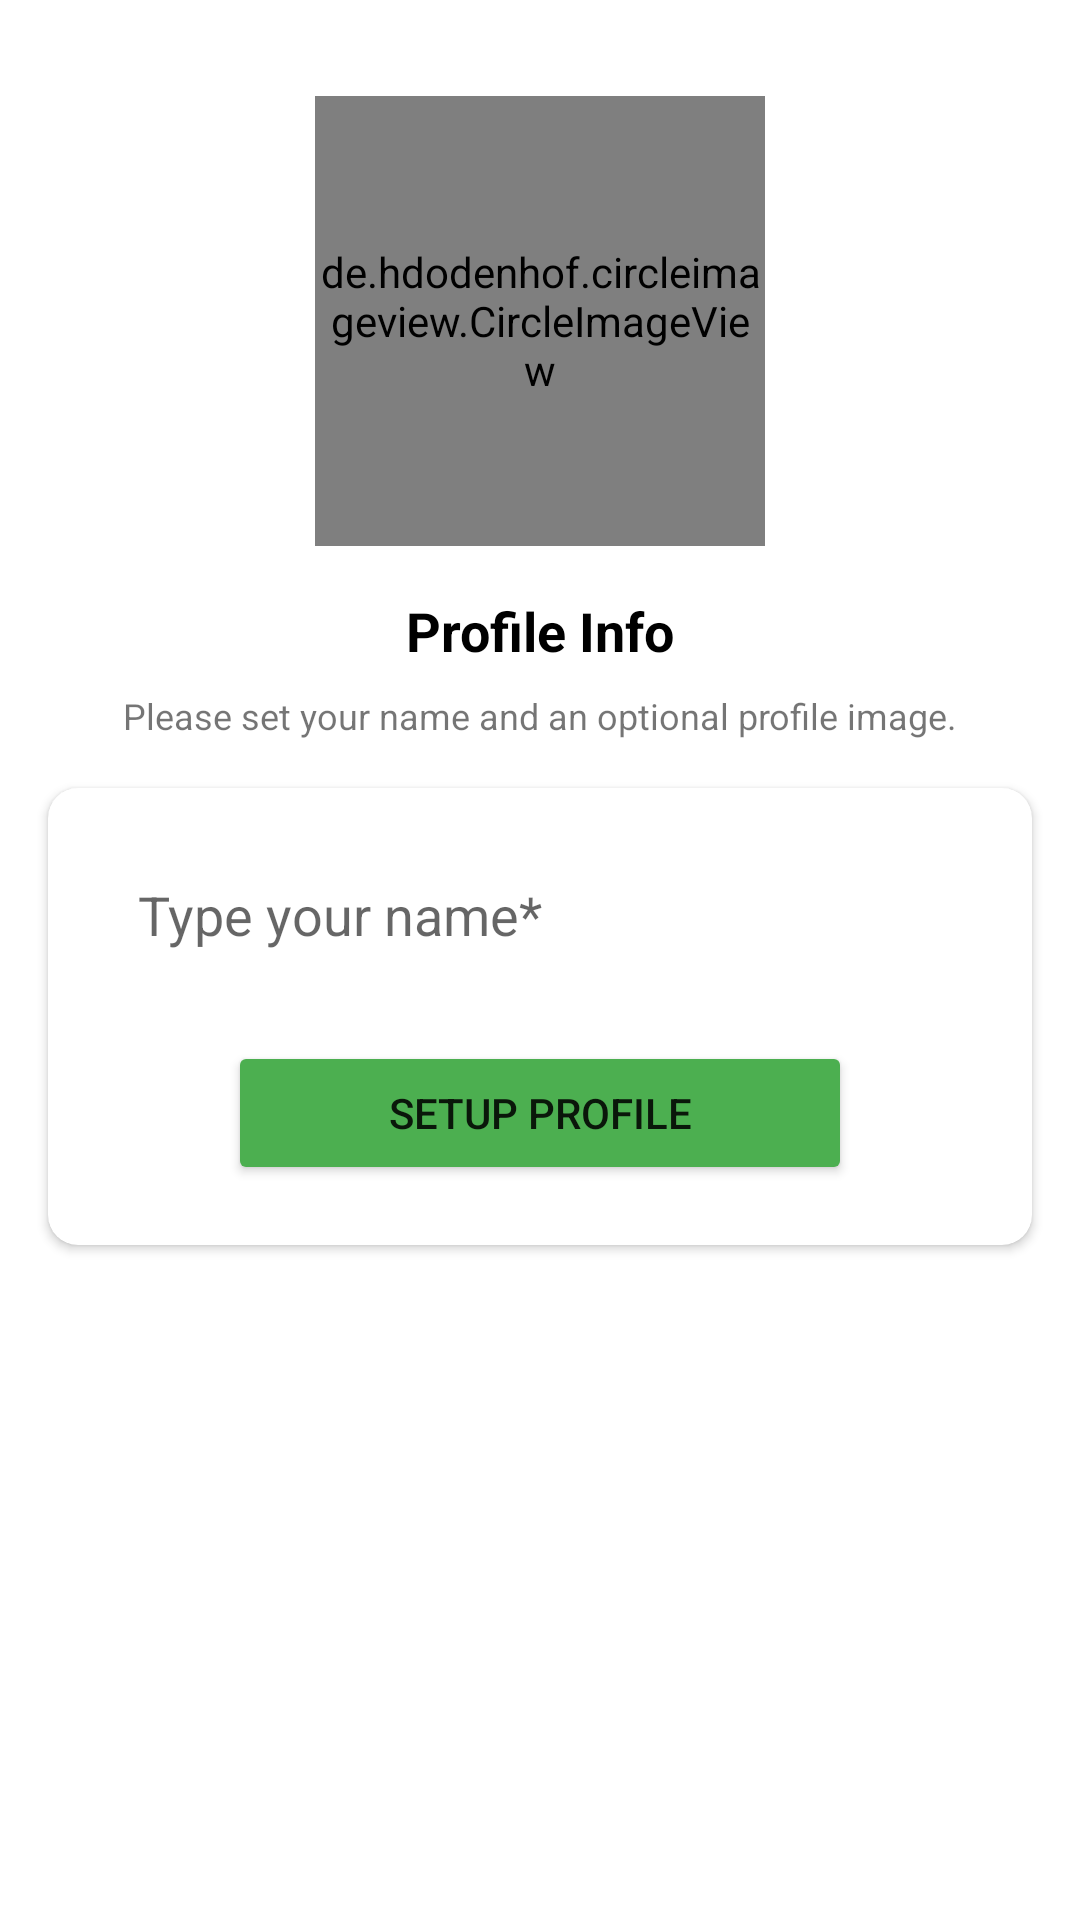

Write the Android layout XML for this screen, with the resource values it uses.
<!-- AndroidManifest.xml: application theme AppTheme -->
<!-- res/layout/activity_user_setup_screen.xml -->
<?xml version="1.0" encoding="utf-8"?>
<androidx.constraintlayout.widget.ConstraintLayout
    xmlns:android="http://schemas.android.com/apk/res/android"
    xmlns:app="http://schemas.android.com/apk/res-auto"
    xmlns:tools="http://schemas.android.com/tools"
    android:layout_width="match_parent"
    android:layout_height="match_parent">

    <de.hdodenhof.circleimageview.CircleImageView
        android:id="@+id/imageView"
        android:layout_width="150dp"
        android:layout_height="150dp"
        android:layout_marginTop="32dp"
        app:layout_constraintEnd_toEndOf="parent"
        app:layout_constraintStart_toStartOf="parent"
        app:layout_constraintTop_toTopOf="parent"
        android:src="@drawable/avatar" />

    <TextView
        android:id="@+id/phoneLbl"
        android:layout_width="wrap_content"
        android:layout_height="wrap_content"
        android:layout_marginTop="16dp"
        android:text="Profile Info"
        android:textColor="@color/black"
        android:textSize="18sp"
        android:textStyle="bold"
        app:layout_constraintEnd_toEndOf="@+id/imageView"
        app:layout_constraintStart_toStartOf="@+id/imageView"
        app:layout_constraintTop_toBottomOf="@+id/imageView" />

    <TextView
        android:id="@+id/textView4"
        android:layout_width="wrap_content"
        android:layout_height="wrap_content"
        android:layout_marginTop="8dp"
        android:gravity="center"
        android:text="Please set your name and an optional profile image."
        android:textSize="12sp"
        app:layout_constraintEnd_toEndOf="@+id/phoneLbl"
        app:layout_constraintStart_toStartOf="@+id/phoneLbl"
        app:layout_constraintTop_toBottomOf="@+id/phoneLbl" />

    <androidx.cardview.widget.CardView
        android:layout_width="match_parent"
        android:layout_height="wrap_content"
        android:layout_marginStart="16dp"
        android:layout_marginTop="16dp"
        android:layout_marginEnd="16dp"
        app:cardCornerRadius="10dp"
        app:layout_constraintEnd_toEndOf="parent"
        app:layout_constraintStart_toStartOf="parent"
        app:layout_constraintTop_toBottomOf="@+id/textView4">

        <LinearLayout
            android:layout_width="match_parent"
            android:layout_height="match_parent"
            android:layout_marginVertical="20dp"
            android:layout_marginHorizontal="10dp"
            android:orientation="vertical">

            <EditText
                android:id="@+id/nameBox"
                android:layout_width="match_parent"
                android:layout_height="wrap_content"
                android:background="@drawable/textbox_outline"
                android:ems="10"
                android:hint="Type your name*"
                android:inputType="textCapWords"
                android:layout_marginHorizontal="10dp"
                android:padding="10dp" />

            <Button
                android:id="@+id/continueBtn"
                android:layout_width="match_parent"
                android:layout_height="wrap_content"
                android:layout_marginHorizontal="50dp"
                android:layout_marginTop="20dp"
                android:backgroundTint="#4CAF50"
                android:paddingVertical="10dp"
                android:text="Setup Profile" />

        </LinearLayout>
    </androidx.cardview.widget.CardView>
</androidx.constraintlayout.widget.ConstraintLayout>
<!-- resources referenced by this layout -->
<resources>
  <color name="black">#FF000000</color>
  <style name="AppTheme" parent="Theme.MaterialComponents.Light.NoActionBar">
  
      </style>
</resources>
